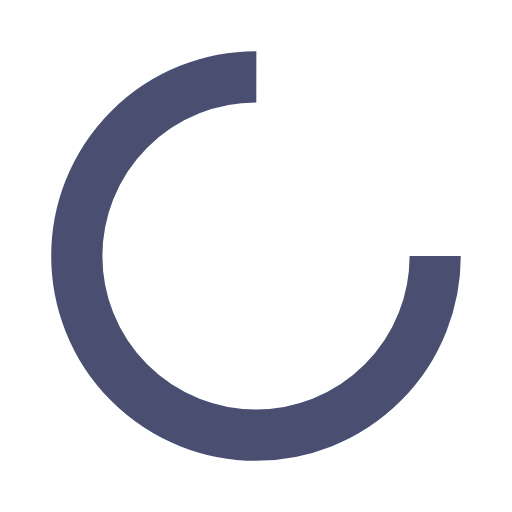
t = 0.00 s
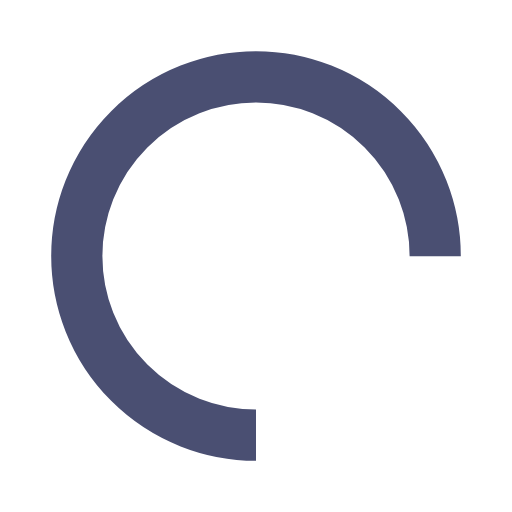
t = 0.25 s
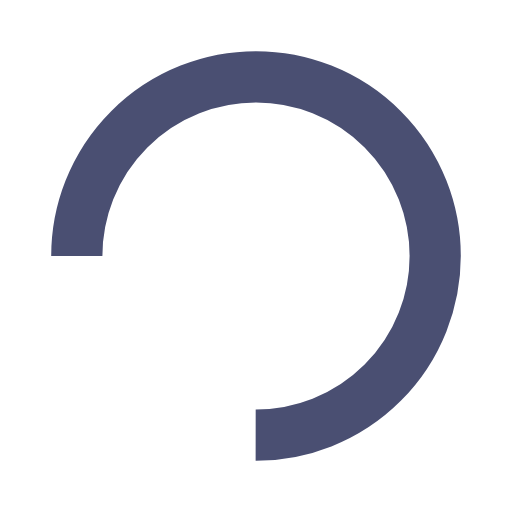
t = 0.50 s
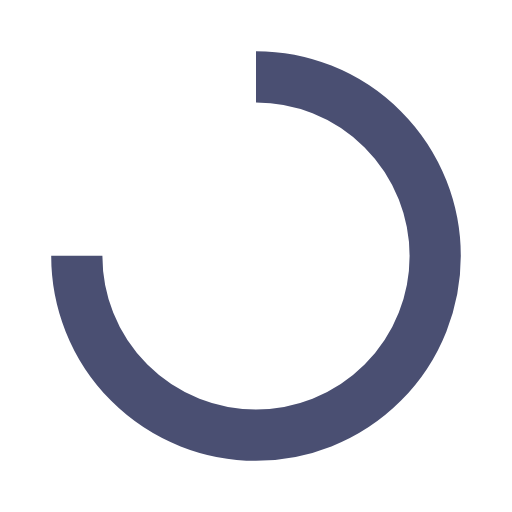
t = 0.75 s

The animated SVG that drew these frames (rendered in a browser with its animation timeline set to each time). Animation: 1 SMIL element (animateTransform=1); one cycle of 1.00 s, repeats indefinitely.

<?xml version="1.0" encoding="utf-8"?>
<svg xmlns="http://www.w3.org/2000/svg" xmlns:xlink="http://www.w3.org/1999/xlink" style="margin: auto; background: none; display: block; shape-rendering: auto;" width="200px" height="200px" viewBox="0 0 100 100" preserveAspectRatio="xMidYMid">
<circle cx="50" cy="50" fill="none" stroke="#4a4f72" stroke-width="10" r="35" stroke-dasharray="164.93361431346415 56.97787143782138">
  <animateTransform attributeName="transform" type="rotate" repeatCount="indefinite" dur="1s" values="0 50 50;360 50 50" keyTimes="0;1"></animateTransform>
</circle>
<!-- [ldio] generated by https://loading.io/ --></svg>